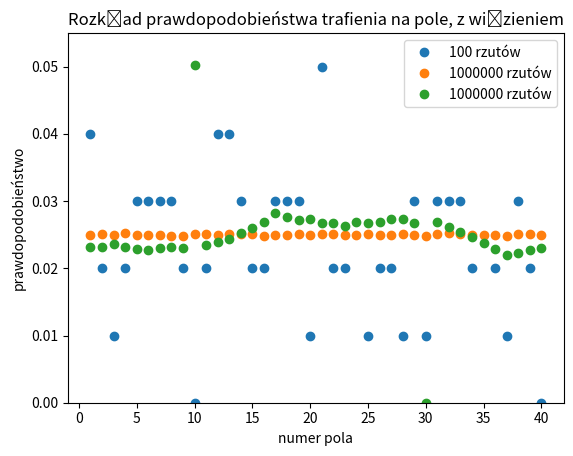

The script that saved this image:
import random as rd
import numpy as np
import matplotlib.pyplot as plt

def monopoly(N, prisonFlag=False):
    p = 0
    board = np.zeros(40)
    for _ in range(N):
        p += (rd.randint(1,6) + rd.randint(1,6))
        if p >= 40:
            p -= 40
        if prisonFlag:
            if p == 29:
                p = 9
        board[p] += 1/N
    plt.plot(t,board,'o',label=f'{N} rzutów')
    
    
t = np.linspace(1,40,40)

monopoly(100)
monopoly(1000000)
plt.ylim(0,0.08)
plt.legend()
plt.title('Rozkład prawdopodobieństwa trafienia na pole, bez więzienia')
plt.xlabel('numer pola')
plt.ylabel('prawdopodobieństwo')
plt.show()

monopoly(1000000, True)
plt.ylim(0,0.055)
plt.legend()
plt.title('Rozkład prawdopodobieństwa trafienia na pole, z więzieniem')
plt.xlabel('numer pola')
plt.ylabel('prawdopodobieństwo')
plt.show()